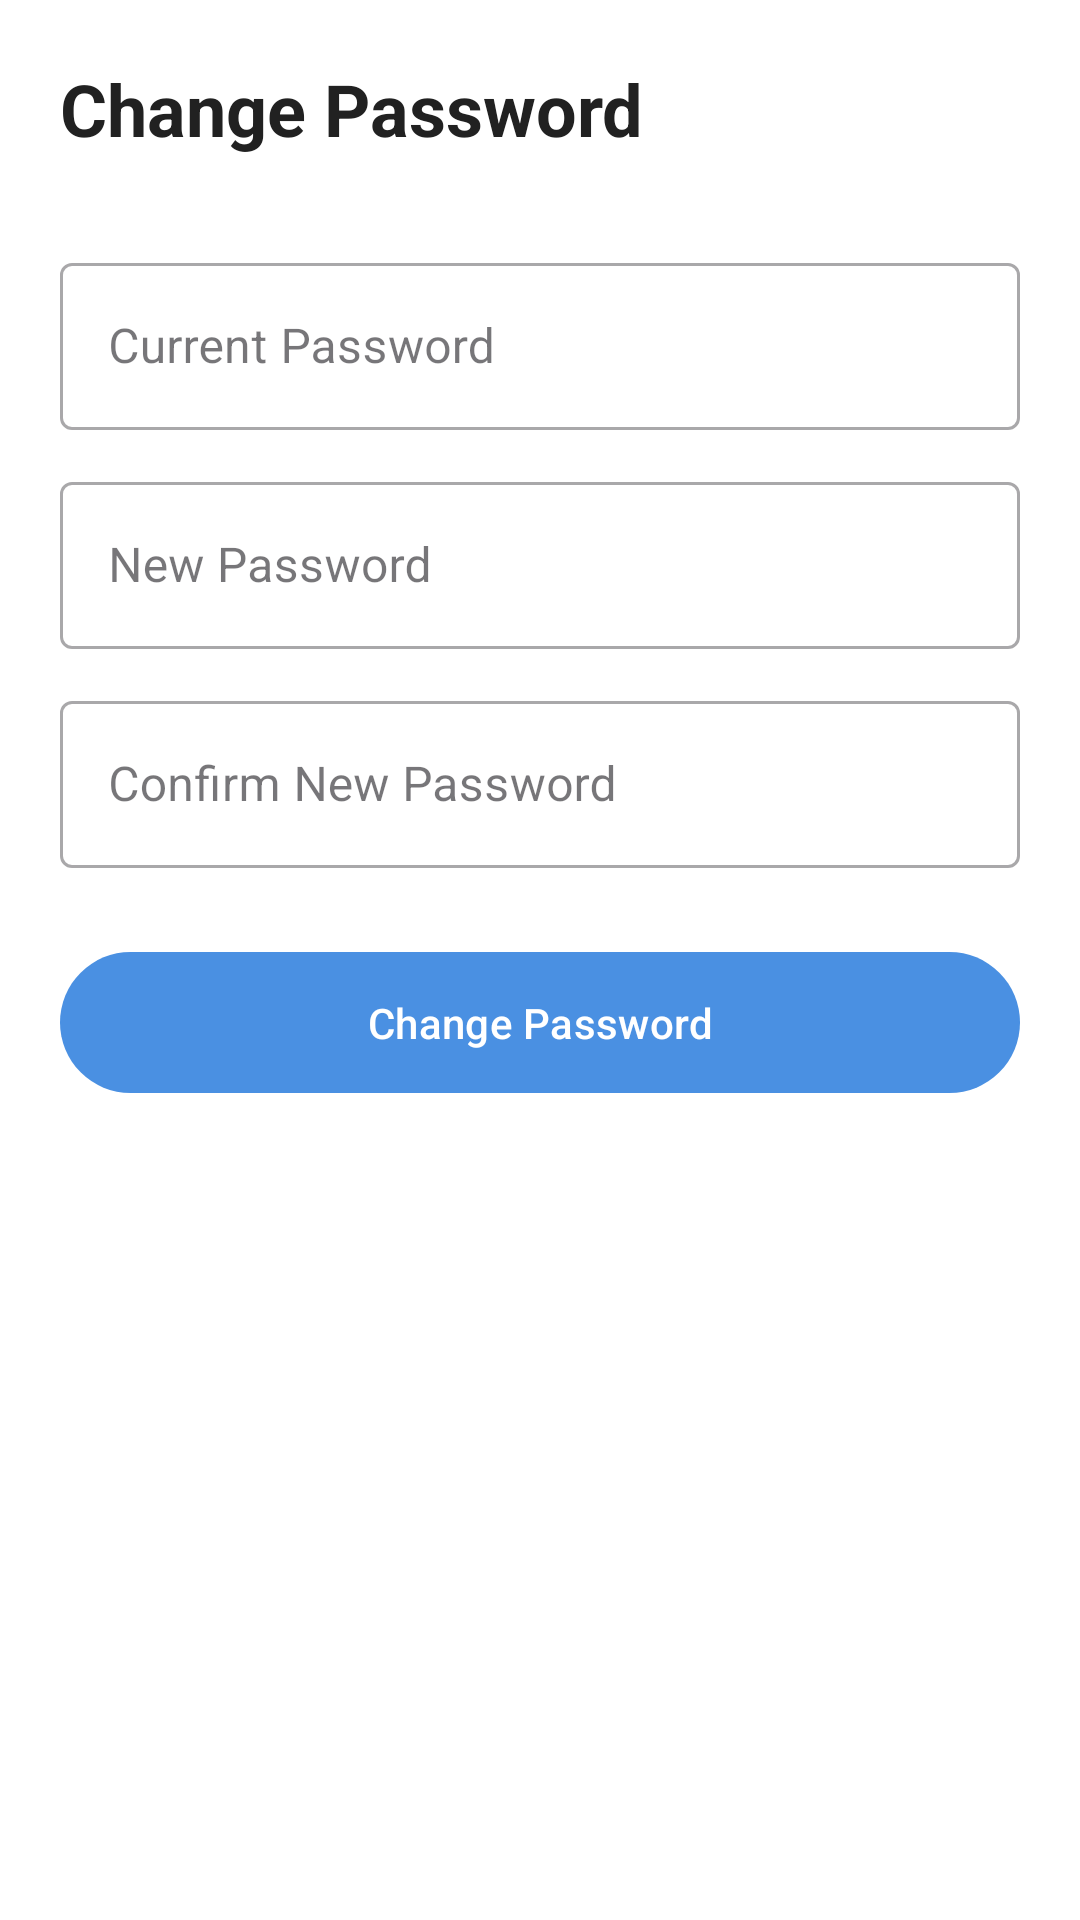

Produce the Android XML layout that renders to this screen, including the resource entries it uses.
<!-- AndroidManifest.xml: application theme Theme.SmartBudgetMonitoringSystem -->
<!-- res/layout/activity_change_password.xml -->
<?xml version="1.0" encoding="utf-8"?>
<LinearLayout xmlns:android="http://schemas.android.com/apk/res/android"
    android:layout_width="match_parent"
    android:layout_height="match_parent"
    android:orientation="vertical"
    android:padding="20dp"
    android:background="#FFFFFF">

    <TextView
        android:layout_width="wrap_content"
        android:layout_height="wrap_content"
        android:text="Change Password"
        android:textSize="24sp"
        android:textStyle="bold"
        android:textColor="#212121"
        android:layout_marginBottom="30dp"/>

    <com.google.android.material.textfield.TextInputLayout
        android:layout_width="match_parent"
        android:layout_height="wrap_content"
        android:hint="Current Password"
        style="@style/Widget.MaterialComponents.TextInputLayout.OutlinedBox"
        android:layout_marginBottom="12dp">
        <com.google.android.material.textfield.TextInputEditText
            android:id="@+id/etCurrentPassword"
            android:layout_width="match_parent"
            android:layout_height="wrap_content"
            android:inputType="textPassword"/>
    </com.google.android.material.textfield.TextInputLayout>

    <com.google.android.material.textfield.TextInputLayout
        android:layout_width="match_parent"
        android:layout_height="wrap_content"
        android:hint="New Password"
        style="@style/Widget.MaterialComponents.TextInputLayout.OutlinedBox"
        android:layout_marginBottom="12dp">
        <com.google.android.material.textfield.TextInputEditText
            android:id="@+id/etNewPassword"
            android:layout_width="match_parent"
            android:layout_height="wrap_content"
            android:inputType="textPassword"/>
    </com.google.android.material.textfield.TextInputLayout>

    <com.google.android.material.textfield.TextInputLayout
        android:layout_width="match_parent"
        android:layout_height="wrap_content"
        android:hint="Confirm New Password"
        style="@style/Widget.MaterialComponents.TextInputLayout.OutlinedBox"
        android:layout_marginBottom="24dp">
        <com.google.android.material.textfield.TextInputEditText
            android:id="@+id/etConfirmPassword"
            android:layout_width="match_parent"
            android:layout_height="wrap_content"
            android:inputType="textPassword"/>
    </com.google.android.material.textfield.TextInputLayout>

    <com.google.android.material.button.MaterialButton
        android:id="@+id/btnChangePassword"
        android:layout_width="match_parent"
        android:layout_height="55dp"
        android:text="Change Password"/>

</LinearLayout>
<!-- resources referenced by this layout -->
<resources>
  <style name="Theme.SmartBudgetMonitoringSystem" parent="Base.Theme.SmartBudgetMonitoringSystem" />
  <style name="Base.Theme.SmartBudgetMonitoringSystem" parent="Theme.Material3.DayNight.NoActionBar">
          
          <item name="colorPrimary">@color/colorPrimary</item>
          <item name="colorOnPrimary">@color/white</item>
          
          <item name="colorSecondary">@color/colorSecondary</item>
          <item name="colorOnSecondary">@color/black</item>
          
          <item name="android:statusBarColor">?attr/colorPrimary</item>
          
          <item name="android:windowBackground">@color/colorBackground</item>
      </style>
  <color name="colorPrimary">#4A90E2</color>
  <color name="white">#FFFFFFFF</color>
  <color name="colorSecondary">#50E3C2</color>
  <color name="black">#FF000000</color>
  <color name="colorBackground">#F5F7FA</color>
</resources>
